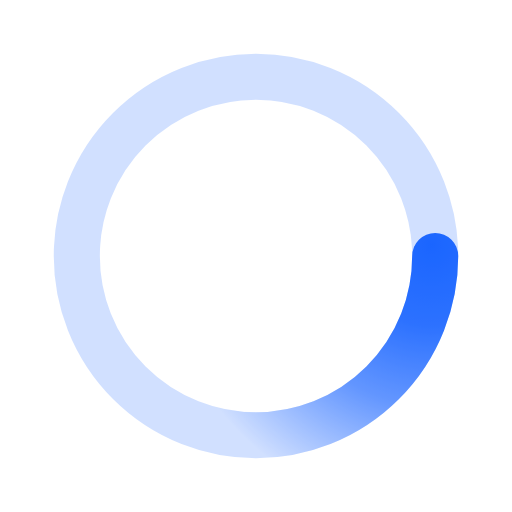
t = 0.00 s
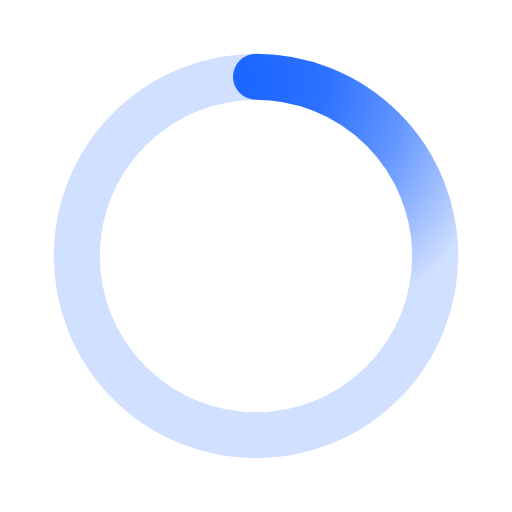
t = 0.40 s
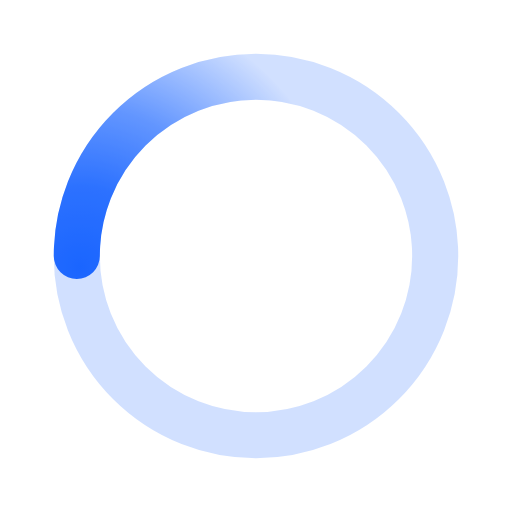
t = 0.80 s
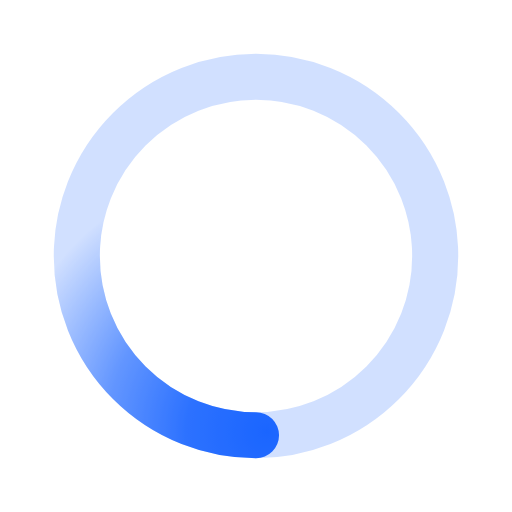
t = 1.20 s

The animated SVG that drew these frames (rendered in a browser with its animation timeline set to each time). Animation: 1 SMIL element (animateTransform=1); one cycle of 1.60 s, repeats indefinitely.

﻿<svg xmlns='http://www.w3.org/2000/svg' viewBox='0 0 200 200'><radialGradient id='a9' cx='.66' fx='.66' cy='.3125' fy='.3125' gradientTransform='scale(1.5)'><stop offset='0' stop-color='#1B66FF'></stop><stop offset='.3' stop-color='#1B66FF' stop-opacity='.9'></stop><stop offset='.6' stop-color='#1B66FF' stop-opacity='.6'></stop><stop offset='.8' stop-color='#1B66FF' stop-opacity='.3'></stop><stop offset='1' stop-color='#1B66FF' stop-opacity='0'></stop></radialGradient><circle transform-origin='center' fill='none' stroke='url(#a9)' stroke-width='18' stroke-linecap='round' stroke-dasharray='200 1000' stroke-dashoffset='0' cx='100' cy='100' r='70'><animateTransform type='rotate' attributeName='transform' calcMode='spline' dur='1.6' values='360;0' keyTimes='0;1' keySplines='0 0 1 1' repeatCount='indefinite'></animateTransform></circle><circle transform-origin='center' fill='none' opacity='.2' stroke='#1B66FF' stroke-width='18' stroke-linecap='round' cx='100' cy='100' r='70'></circle></svg>